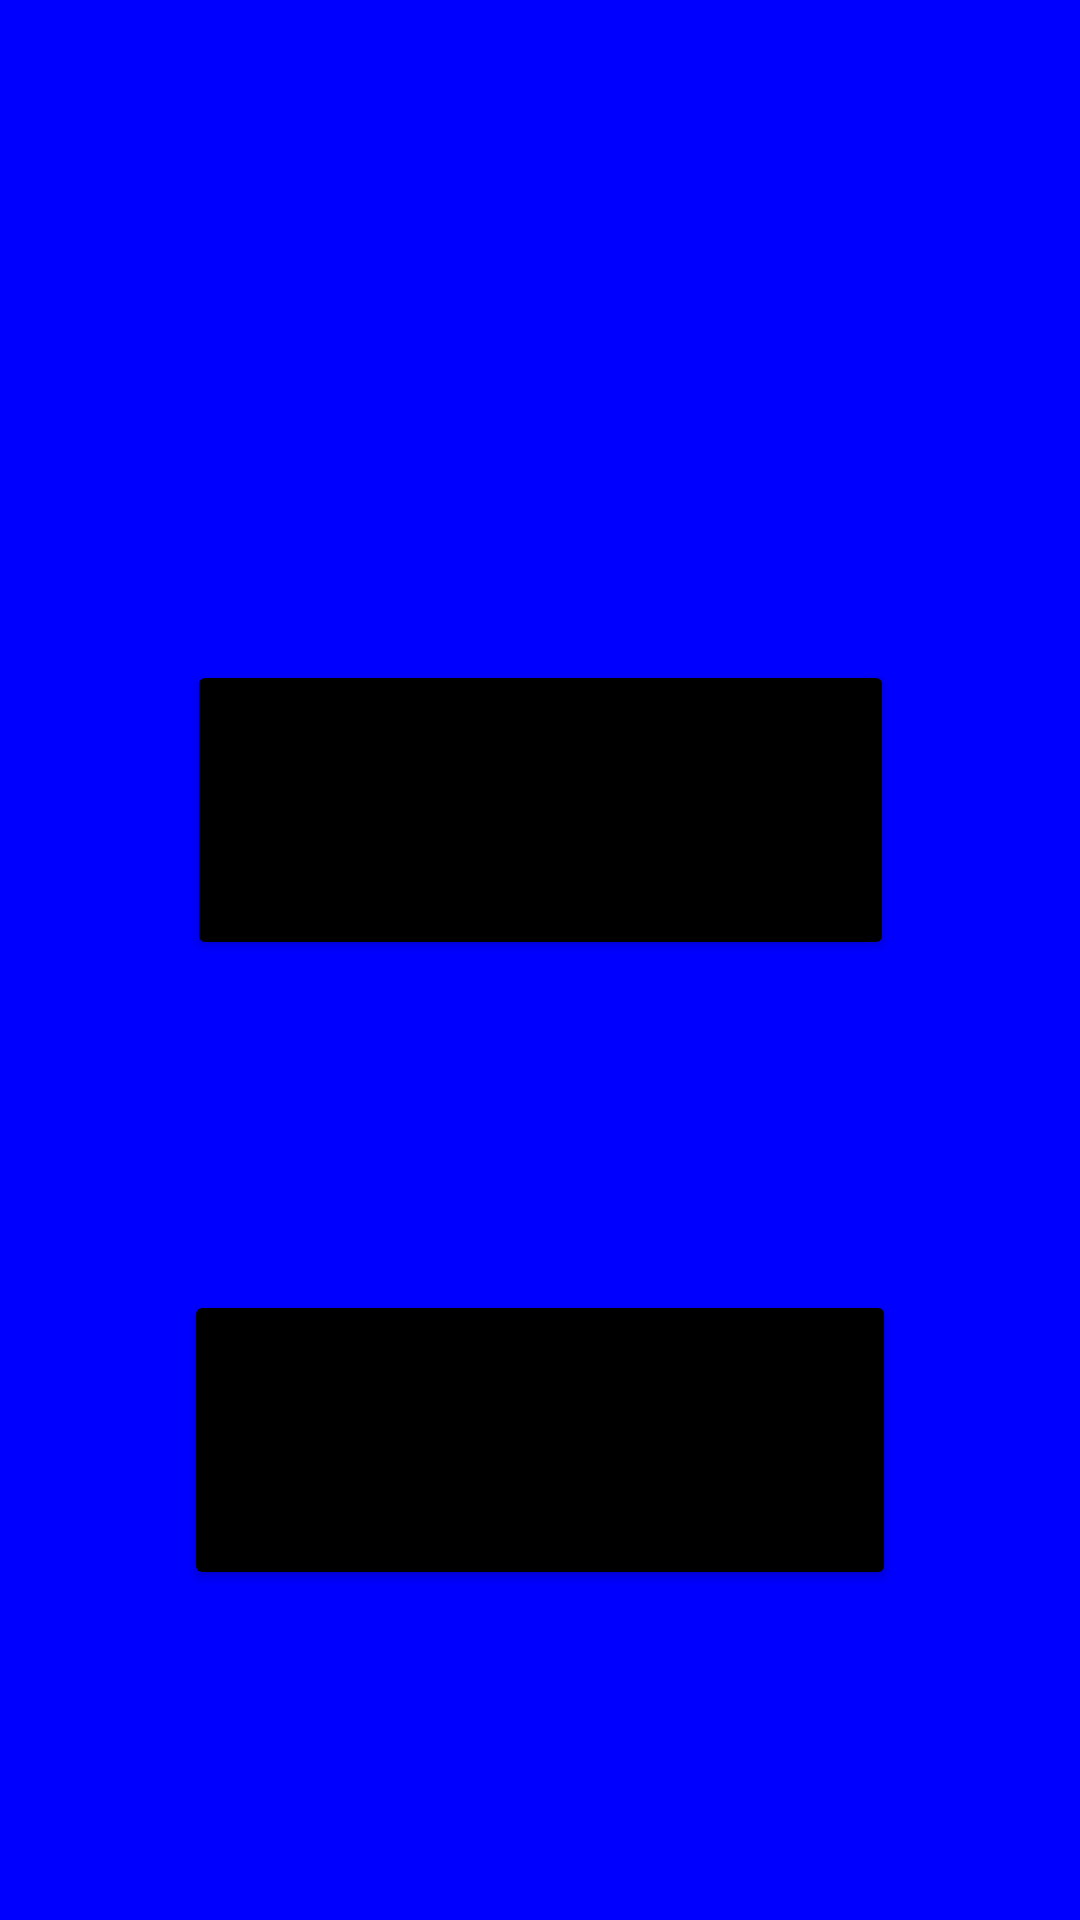

Write the Android layout XML for this screen, with the resource values it uses.
<!-- AndroidManifest.xml: application theme Theme.P2PLendingApp -->
<!-- res/layout/profile_selection.xml -->
<?xml version="1.0" encoding="utf-8"?>
<androidx.constraintlayout.widget.ConstraintLayout xmlns:android="http://schemas.android.com/apk/res/android"
    xmlns:app="http://schemas.android.com/apk/res-auto"
    xmlns:tools="http://schemas.android.com/tools"
    android:layout_width="match_parent"
    android:layout_height="match_parent"
    android:background="#0000FF"
    tools:context=".General.ProfileSelection">

    <ImageView
        android:id="@+id/appLogo"
        android:layout_width="match_parent"
        android:layout_height="wrap_content"
        android:contentDescription="@string/logo"
        android:src="@drawable/fundmelogo"
        app:layout_constraintBottom_toTopOf="@+id/wantToBeBorrowerBt"
        app:layout_constraintEnd_toEndOf="@+id/wantToBeBorrowerBt"
        app:layout_constraintStart_toStartOf="@+id/wantToBeBorrowerBt"
        app:layout_constraintTop_toTopOf="parent" />


    <Button
        android:id="@+id/wantToBeBorrowerBt"
        android:layout_width="wrap_content"
        android:layout_height="100dp"
        android:backgroundTint="@color/black"
        android:text="@string/i_want_to_be_a_borrower"
        android:textAllCaps="false"
        android:textSize="20sp"
        app:layout_constraintBottom_toTopOf="@+id/wantToBeInvestorBt"
        app:layout_constraintEnd_toEndOf="@+id/wantToBeInvestorBt"
        app:layout_constraintStart_toStartOf="@+id/wantToBeInvestorBt"
        app:layout_constraintTop_toBottomOf="@+id/appLogo" />

    <Button
        android:id="@+id/wantToBeInvestorBt"
        android:layout_width="wrap_content"
        android:layout_height="100dp"
        android:backgroundTint="@color/black"
        android:text="@string/i_want_to_be_an_investor"
        android:textAllCaps="false"
        android:textSize="20sp"
        app:layout_constraintBottom_toBottomOf="parent"
        app:layout_constraintEnd_toEndOf="parent"
        app:layout_constraintStart_toStartOf="parent"
        app:layout_constraintTop_toBottomOf="@+id/wantToBeBorrowerBt" />

</androidx.constraintlayout.widget.ConstraintLayout>
<!-- resources referenced by this layout -->
<resources>
  <string name="i_want_to_be_a_borrower">I want to be a Borrower!</string>
  <string name="i_want_to_be_an_investor">I want to be an Investor!</string>
  <string name="logo">this is the app logo</string>
  <style name="Theme.P2PLendingApp" parent="Theme.MaterialComponents.DayNight.DarkActionBar">
          
          <item name="colorPrimary">@color/purple_500</item>
          <item name="colorPrimaryVariant">@color/purple_700</item>
          <item name="colorOnPrimary">@color/white</item>
          
          <item name="colorSecondary">@color/teal_200</item>
          <item name="colorSecondaryVariant">@color/teal_700</item>
          <item name="colorOnSecondary">@color/black</item>
          
          <item name="android:statusBarColor" tools:targetApi="l">?attr/colorPrimaryVariant</item>
          
      </style>
  <!-- not gathered from this repository: default colours our renderer supplied (Android Studio template values) -->
  <color name="purple_500">#FF6200EE</color>
  <color name="purple_700">#FF3700B3</color>
  <color name="teal_200">#FF03DAC5</color>
  <color name="teal_700">#FF018786</color>
  <color name="black">#FF000000</color>
  <color name="white">#FFFFFFFF</color>
</resources>
